Dataset: LR (GitHub, omarbesbes/RUnet). Classes: berry, bird, dog, flower.

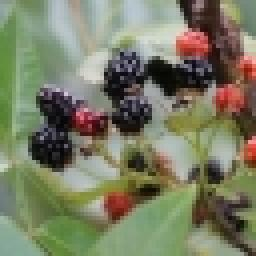
Label: berry

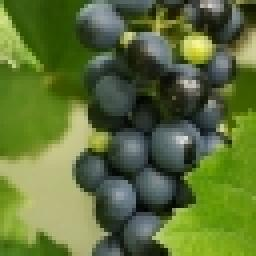
Label: berry

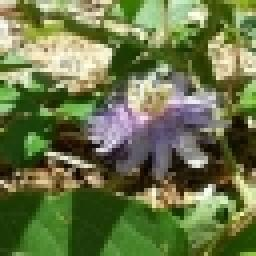
Label: flower

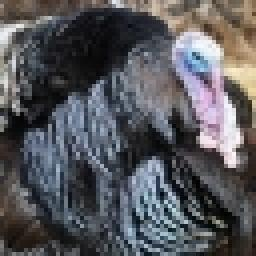
Label: bird

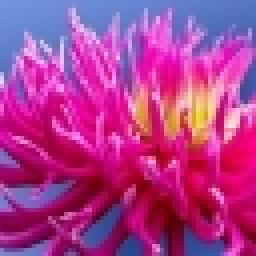
Label: flower

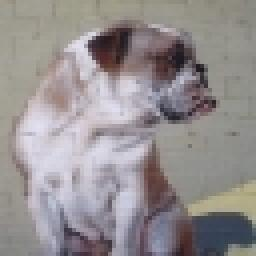
Label: dog
